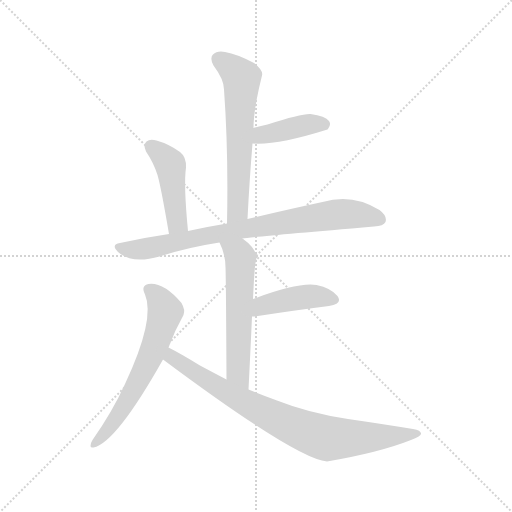
t = 0.00 s
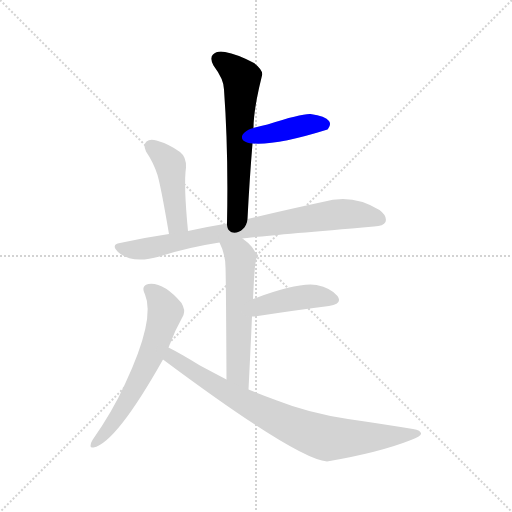
t = 1.15 s
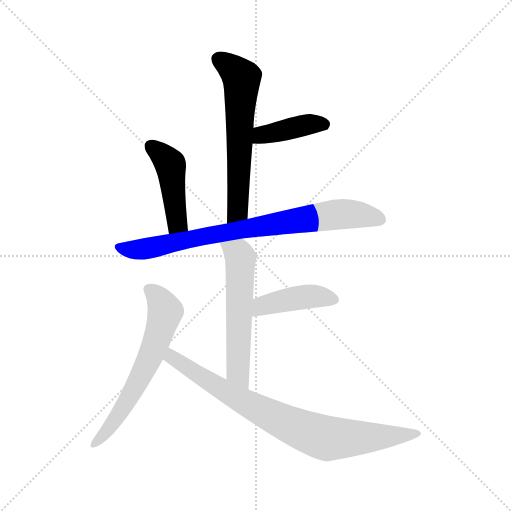
t = 2.31 s
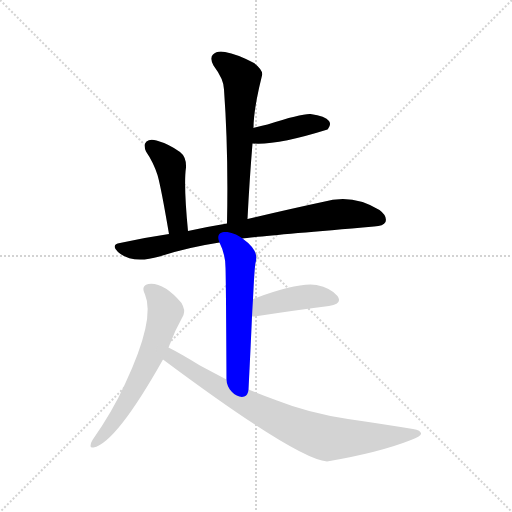
t = 3.46 s
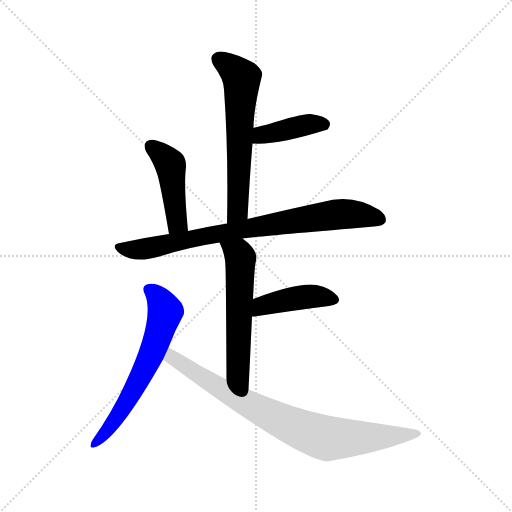
t = 4.62 s
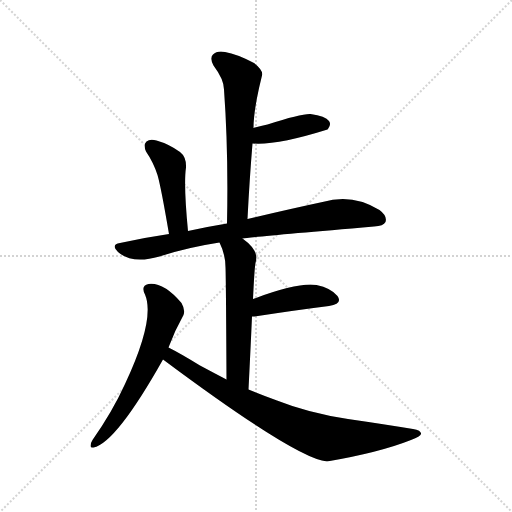
t = 5.77 s

The animated SVG that drew these frames (rendered in a browser with its animation timeline set to each time). Animation: 8 CSS @keyframes rules; one cycle of 5.77 s.

<svg version="1.1" viewBox="0 0 1024 1024" xmlns="http://www.w3.org/2000/svg">
  <g stroke="lightgray" stroke-dasharray="1,1" stroke-width="1" transform="scale(4, 4)">
    <line x1="0" y1="0" x2="256" y2="256"></line>
    <line x1="256" y1="0" x2="0" y2="256"></line>
    <line x1="128" y1="0" x2="128" y2="256"></line>
    <line x1="0" y1="128" x2="256" y2="128"></line>
  </g>
<g transform="scale(1, -1) translate(0, -900)">
   <style type="text/css">
    @keyframes keyframes0 {
      from {
       stroke: blue;
       stroke-dashoffset: 604;
       stroke-width: 128;
       }
       66% {
       animation-timing-function: step-end;
       stroke: blue;
       stroke-dashoffset: 0;
       stroke-width: 128;
       }
       to {
       stroke: black;
       stroke-width: 1024;
       }
       }
       #make-me-a-hanzi-animation-0 {
         animation: keyframes0 0.741536s both;
         animation-delay: 0.000000s;
         animation-timing-function: linear;
       }
    @keyframes keyframes1 {
      from {
       stroke: blue;
       stroke-dashoffset: 399;
       stroke-width: 128;
       }
       56% {
       animation-timing-function: step-end;
       stroke: blue;
       stroke-dashoffset: 0;
       stroke-width: 128;
       }
       to {
       stroke: black;
       stroke-width: 1024;
       }
       }
       #make-me-a-hanzi-animation-1 {
         animation: keyframes1 0.574707s both;
         animation-delay: 0.741536s;
         animation-timing-function: linear;
       }
    @keyframes keyframes2 {
      from {
       stroke: blue;
       stroke-dashoffset: 442;
       stroke-width: 128;
       }
       59% {
       animation-timing-function: step-end;
       stroke: blue;
       stroke-dashoffset: 0;
       stroke-width: 128;
       }
       to {
       stroke: black;
       stroke-width: 1024;
       }
       }
       #make-me-a-hanzi-animation-2 {
         animation: keyframes2 0.609701s both;
         animation-delay: 1.316243s;
         animation-timing-function: linear;
       }
    @keyframes keyframes3 {
      from {
       stroke: blue;
       stroke-dashoffset: 786;
       stroke-width: 128;
       }
       72% {
       animation-timing-function: step-end;
       stroke: blue;
       stroke-dashoffset: 0;
       stroke-width: 128;
       }
       to {
       stroke: black;
       stroke-width: 1024;
       }
       }
       #make-me-a-hanzi-animation-3 {
         animation: keyframes3 0.889648s both;
         animation-delay: 1.925944s;
         animation-timing-function: linear;
       }
    @keyframes keyframes4 {
      from {
       stroke: blue;
       stroke-dashoffset: 560;
       stroke-width: 128;
       }
       65% {
       animation-timing-function: step-end;
       stroke: blue;
       stroke-dashoffset: 0;
       stroke-width: 128;
       }
       to {
       stroke: black;
       stroke-width: 1024;
       }
       }
       #make-me-a-hanzi-animation-4 {
         animation: keyframes4 0.705729s both;
         animation-delay: 2.815592s;
         animation-timing-function: linear;
       }
    @keyframes keyframes5 {
      from {
       stroke: blue;
       stroke-dashoffset: 422;
       stroke-width: 128;
       }
       58% {
       animation-timing-function: step-end;
       stroke: blue;
       stroke-dashoffset: 0;
       stroke-width: 128;
       }
       to {
       stroke: black;
       stroke-width: 1024;
       }
       }
       #make-me-a-hanzi-animation-5 {
         animation: keyframes5 0.593424s both;
         animation-delay: 3.521322s;
         animation-timing-function: linear;
       }
    @keyframes keyframes6 {
      from {
       stroke: blue;
       stroke-dashoffset: 616;
       stroke-width: 128;
       }
       67% {
       animation-timing-function: step-end;
       stroke: blue;
       stroke-dashoffset: 0;
       stroke-width: 128;
       }
       to {
       stroke: black;
       stroke-width: 1024;
       }
       }
       #make-me-a-hanzi-animation-6 {
         animation: keyframes6 0.751302s both;
         animation-delay: 4.114746s;
         animation-timing-function: linear;
       }
    @keyframes keyframes7 {
      from {
       stroke: blue;
       stroke-dashoffset: 802;
       stroke-width: 128;
       }
       72% {
       animation-timing-function: step-end;
       stroke: blue;
       stroke-dashoffset: 0;
       stroke-width: 128;
       }
       to {
       stroke: black;
       stroke-width: 1024;
       }
       }
       #make-me-a-hanzi-animation-7 {
         animation: keyframes7 0.902669s both;
         animation-delay: 4.866048s;
         animation-timing-function: linear;
       }
</style>
<path d="M 495.0 462.0 Q 499.0 541.0 505.0 613.0 L 507.0 644.0 Q 507.0 681.0 524.0 749.0 Q 527.0 759.0 508.0 774.0 Q 474.0 792.0 450.0 796.0 Q 434.0 799.0 426.0 791.0 Q 419.0 784.0 427.0 769.0 Q 448.0 741.0 448.0 721.0 Q 457.0 597.0 454.0 453.0 C 453.0 423.0 493.0 432.0 495.0 462.0 Z" fill="lightgray"></path> 
<path d="M 505.0 613.0 Q 553.0 609.0 655.0 641.0 Q 655.0 642.0 656.0 642.0 Q 663.0 651.0 658.0 658.0 Q 651.0 668.0 621.0 672.0 Q 603.0 673.0 535.0 651.0 Q 522.0 648.0 507.0 644.0 C 478.0 636.0 475.0 615.0 505.0 613.0 Z" fill="lightgray"></path> 
<path d="M 376.0 438.0 Q 367.0 531.0 372.0 565.0 Q 373.0 586.0 360.0 596.0 Q 338.0 612.0 313.0 619.0 Q 300.0 623.0 293.0 617.0 Q 286.0 611.0 292.0 597.0 Q 307.0 575.0 315.0 550.0 Q 322.0 526.0 338.0 432.0 C 343.0 402.0 379.0 408.0 376.0 438.0 Z" fill="lightgray"></path> 
<path d="M 485.0 423.0 Q 503.0 426.0 748.0 447.0 Q 767.0 448.0 771.0 456.0 Q 775.0 468.0 759.0 480.0 Q 705.0 514.0 645.0 496.0 Q 584.0 483.0 495.0 462.0 L 454.0 453.0 Q 417.0 447.0 376.0 438.0 L 338.0 432.0 Q 290.0 425.0 240.0 414.0 Q 221.0 411.0 236.0 396.0 Q 264.0 371.0 319.0 387.0 Q 374.0 405.0 439.0 415.0 L 485.0 423.0 Z" fill="lightgray"></path> 
<path d="M 497.0 121.0 Q 501.0 200.0 504.0 267.0 L 506.0 302.0 Q 509.0 365.0 511.0 374.0 Q 520.0 398.0 485.0 423.0 C 461.0 441.0 427.0 442.0 439.0 415.0 Q 451.0 391.0 451.0 365.0 Q 452.0 341.0 453.0 141.0 C 453.0 111.0 495.0 91.0 497.0 121.0 Z" fill="lightgray"></path> 
<path d="M 504.0 267.0 Q 505.0 267.0 509.0 267.0 Q 594.0 280.0 658.0 288.0 Q 686.0 292.0 675.0 308.0 Q 662.0 324.0 633.0 330.0 Q 597.0 336.0 506.0 302.0 C 478.0 292.0 474.0 266.0 504.0 267.0 Z" fill="lightgray"></path> 
<path d="M 337.0 205.0 Q 349.0 238.0 367.0 270.0 Q 371.0 280.0 363.0 294.0 Q 327.0 336.0 297.0 332.0 Q 281.0 329.0 290.0 311.0 Q 311.0 262.0 250.0 132.0 Q 225.0 77.0 185.0 20.0 Q 181.0 14.0 181.0 8.0 Q 181.0 4.0 187.0 5.0 Q 232.0 14.0 326.0 181.0 L 337.0 205.0 Z" fill="lightgray"></path> 
<path d="M 326.0 181.0 Q 593.0 -18.0 654.0 -23.0 Q 759.0 -5.0 822.0 20.0 Q 841.0 27.0 842.0 32.0 Q 843.0 39.0 826.0 42.0 Q 765.0 52.0 696.0 62.0 Q 617.0 74.0 554.0 99.0 Q 526.0 109.0 497.0 121.0 L 453.0 141.0 Q 428.0 154.0 400.0 169.0 Q 361.0 193.0 337.0 205.0 C 310.0 219.0 302.0 199.0 326.0 181.0 Z" fill="lightgray"></path> 
      <clipPath id="make-me-a-hanzi-clip-0">
      <path d="M 495.0 462.0 Q 499.0 541.0 505.0 613.0 L 507.0 644.0 Q 507.0 681.0 524.0 749.0 Q 527.0 759.0 508.0 774.0 Q 474.0 792.0 450.0 796.0 Q 434.0 799.0 426.0 791.0 Q 419.0 784.0 427.0 769.0 Q 448.0 741.0 448.0 721.0 Q 457.0 597.0 454.0 453.0 C 453.0 423.0 493.0 432.0 495.0 462.0 Z" fill="lightgray"></path>
      </clipPath>
      <path clip-path="url(#make-me-a-hanzi-clip-0)" d="M 437.0 782.0 L 483.0 744.0 L 476.0 487.0 L 459.0 461.0 " fill="none" id="make-me-a-hanzi-animation-0" stroke-dasharray="476 952" stroke-linecap="round"></path>

      <clipPath id="make-me-a-hanzi-clip-1">
      <path d="M 505.0 613.0 Q 553.0 609.0 655.0 641.0 Q 655.0 642.0 656.0 642.0 Q 663.0 651.0 658.0 658.0 Q 651.0 668.0 621.0 672.0 Q 603.0 673.0 535.0 651.0 Q 522.0 648.0 507.0 644.0 C 478.0 636.0 475.0 615.0 505.0 613.0 Z" fill="lightgray"></path>
      </clipPath>
      <path clip-path="url(#make-me-a-hanzi-clip-1)" d="M 510.0 620.0 L 551.0 637.0 L 626.0 653.0 L 648.0 651.0 " fill="none" id="make-me-a-hanzi-animation-1" stroke-dasharray="271 542" stroke-linecap="round"></path>

      <clipPath id="make-me-a-hanzi-clip-2">
      <path d="M 376.0 438.0 Q 367.0 531.0 372.0 565.0 Q 373.0 586.0 360.0 596.0 Q 338.0 612.0 313.0 619.0 Q 300.0 623.0 293.0 617.0 Q 286.0 611.0 292.0 597.0 Q 307.0 575.0 315.0 550.0 Q 322.0 526.0 338.0 432.0 C 343.0 402.0 379.0 408.0 376.0 438.0 Z" fill="lightgray"></path>
      </clipPath>
      <path clip-path="url(#make-me-a-hanzi-clip-2)" d="M 302.0 608.0 L 341.0 569.0 L 354.0 454.0 L 343.0 444.0 " fill="none" id="make-me-a-hanzi-animation-2" stroke-dasharray="314 628" stroke-linecap="round"></path>

      <clipPath id="make-me-a-hanzi-clip-3">
      <path d="M 485.0 423.0 Q 503.0 426.0 748.0 447.0 Q 767.0 448.0 771.0 456.0 Q 775.0 468.0 759.0 480.0 Q 705.0 514.0 645.0 496.0 Q 584.0 483.0 495.0 462.0 L 454.0 453.0 Q 417.0 447.0 376.0 438.0 L 338.0 432.0 Q 290.0 425.0 240.0 414.0 Q 221.0 411.0 236.0 396.0 Q 264.0 371.0 319.0 387.0 Q 374.0 405.0 439.0 415.0 L 485.0 423.0 Z" fill="lightgray"></path>
      </clipPath>
      <path clip-path="url(#make-me-a-hanzi-clip-3)" d="M 238.0 405.0 L 291.0 402.0 L 434.0 433.0 L 671.0 471.0 L 717.0 471.0 L 760.0 461.0 " fill="none" id="make-me-a-hanzi-animation-3" stroke-dasharray="658 1316" stroke-linecap="round"></path>

      <clipPath id="make-me-a-hanzi-clip-4">
      <path d="M 497.0 121.0 Q 501.0 200.0 504.0 267.0 L 506.0 302.0 Q 509.0 365.0 511.0 374.0 Q 520.0 398.0 485.0 423.0 C 461.0 441.0 427.0 442.0 439.0 415.0 Q 451.0 391.0 451.0 365.0 Q 452.0 341.0 453.0 141.0 C 453.0 111.0 495.0 91.0 497.0 121.0 Z" fill="lightgray"></path>
      </clipPath>
      <path clip-path="url(#make-me-a-hanzi-clip-4)" d="M 448.0 411.0 L 481.0 384.0 L 475.0 157.0 L 494.0 129.0 " fill="none" id="make-me-a-hanzi-animation-4" stroke-dasharray="432 864" stroke-linecap="round"></path>

      <clipPath id="make-me-a-hanzi-clip-5">
      <path d="M 504.0 267.0 Q 505.0 267.0 509.0 267.0 Q 594.0 280.0 658.0 288.0 Q 686.0 292.0 675.0 308.0 Q 662.0 324.0 633.0 330.0 Q 597.0 336.0 506.0 302.0 C 478.0 292.0 474.0 266.0 504.0 267.0 Z" fill="lightgray"></path>
      </clipPath>
      <path clip-path="url(#make-me-a-hanzi-clip-5)" d="M 507.0 273.0 L 525.0 289.0 L 588.0 303.0 L 635.0 307.0 L 664.0 300.0 " fill="none" id="make-me-a-hanzi-animation-5" stroke-dasharray="294 588" stroke-linecap="round"></path>

      <clipPath id="make-me-a-hanzi-clip-6">
      <path d="M 337.0 205.0 Q 349.0 238.0 367.0 270.0 Q 371.0 280.0 363.0 294.0 Q 327.0 336.0 297.0 332.0 Q 281.0 329.0 290.0 311.0 Q 311.0 262.0 250.0 132.0 Q 225.0 77.0 185.0 20.0 Q 181.0 14.0 181.0 8.0 Q 181.0 4.0 187.0 5.0 Q 232.0 14.0 326.0 181.0 L 337.0 205.0 Z" fill="lightgray"></path>
      </clipPath>
      <path clip-path="url(#make-me-a-hanzi-clip-6)" d="M 298.0 320.0 L 318.0 302.0 L 331.0 278.0 L 300.0 182.0 L 233.0 63.0 L 187.0 13.0 " fill="none" id="make-me-a-hanzi-animation-6" stroke-dasharray="488 976" stroke-linecap="round"></path>

      <clipPath id="make-me-a-hanzi-clip-7">
      <path d="M 326.0 181.0 Q 593.0 -18.0 654.0 -23.0 Q 759.0 -5.0 822.0 20.0 Q 841.0 27.0 842.0 32.0 Q 843.0 39.0 826.0 42.0 Q 765.0 52.0 696.0 62.0 Q 617.0 74.0 554.0 99.0 Q 526.0 109.0 497.0 121.0 L 453.0 141.0 Q 428.0 154.0 400.0 169.0 Q 361.0 193.0 337.0 205.0 C 310.0 219.0 302.0 199.0 326.0 181.0 Z" fill="lightgray"></path>
      </clipPath>
      <path clip-path="url(#make-me-a-hanzi-clip-7)" d="M 339.0 197.0 L 345.0 183.0 L 445.0 119.0 L 585.0 48.0 L 642.0 26.0 L 725.0 24.0 L 836.0 33.0 " fill="none" id="make-me-a-hanzi-animation-7" stroke-dasharray="674 1348" stroke-linecap="round"></path>

</g>
</svg>
